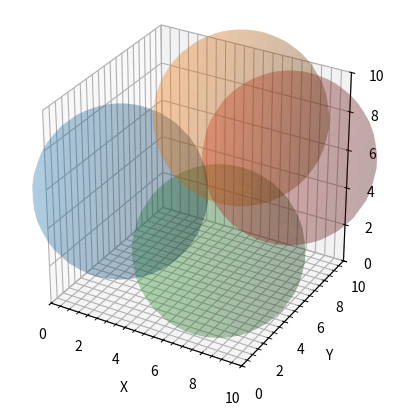

Source code (Python):
import os
import matplotlib.pyplot as plt
import numpy as np


class PlotSpheres():

    def __init__(self):

        # Initialize figure and add 3D subplot
        self.fig = plt.figure()
        self.ax = self.fig.add_subplot(projection='3d')


    def plot_spheres(self, spheres:list):

        for sphere in spheres:

            #  Define the sphere
            (r, x0, y0, z0) = sphere


            # Generate spherical coordinates: u for azimuth, v for elevation
            u, v = np.mgrid[0:2 * np.pi:30j, 0:np.pi:20j]  # creates a 2D meshgrid


            # Convert spherical coordinates to Cartesian coordinates
            x = r * np.cos(u) * np.sin(v) + x0
            y = r * np.sin(u) * np.sin(v) + y0
            z = r * np.cos(v) + z0


            # Plot the surface of the sphere
            self.ax.plot_surface(x, y, z, alpha=0.2)


    def plot_intersection(self, intersection:tuple):
        self.ax.scatter(*intersection)


    def format_plots(self):# Set labels for the axes

        axis_lims = [0, 10]

        self.ax.set_xlabel('X')
        self.ax.set_ylabel('Y')
        self.ax.set_zlabel('Z')

        self.ax.set_xlim(axis_lims)
        self.ax.set_ylim(axis_lims)
        self.ax.set_zlim(axis_lims)

        # Draw the major grid (optional, for comparison)
        self.ax.grid(which='major', linestyle='-', linewidth='0.5', color='black')

        # Draw the minor grid
        self.ax.minorticks_on()
        self.ax.grid(which='minor', linestyle=':', linewidth='0.5', color='black')

        # # Ensure equal aspect ratio for a true spherical appearance
        self.ax.set_box_aspect([np.ptp(np.arange(*axis_lims)), np.ptp(np.arange(*axis_lims)), np.ptp(np.arange(*axis_lims))])


    def save_plots(self, iter):

        title=os.path.join('localization_figs', f'test_{iter}')
        plt.savefig(f'{title}.png', dpi=300)



if __name__=="__main__":

    #  sample data
    spheres = [
        (4, 2, 3, 5),
        (4, 6, 7, 8),
        (4, 6, 5, 2),
        (4, 8, 8, 6)
    ]

    plot_spheres_class = PlotSpheres()
    plot_spheres_class.plot_spheres(spheres)
    plot_spheres_class.format_plots()


    # Display the plot
    plt.show()